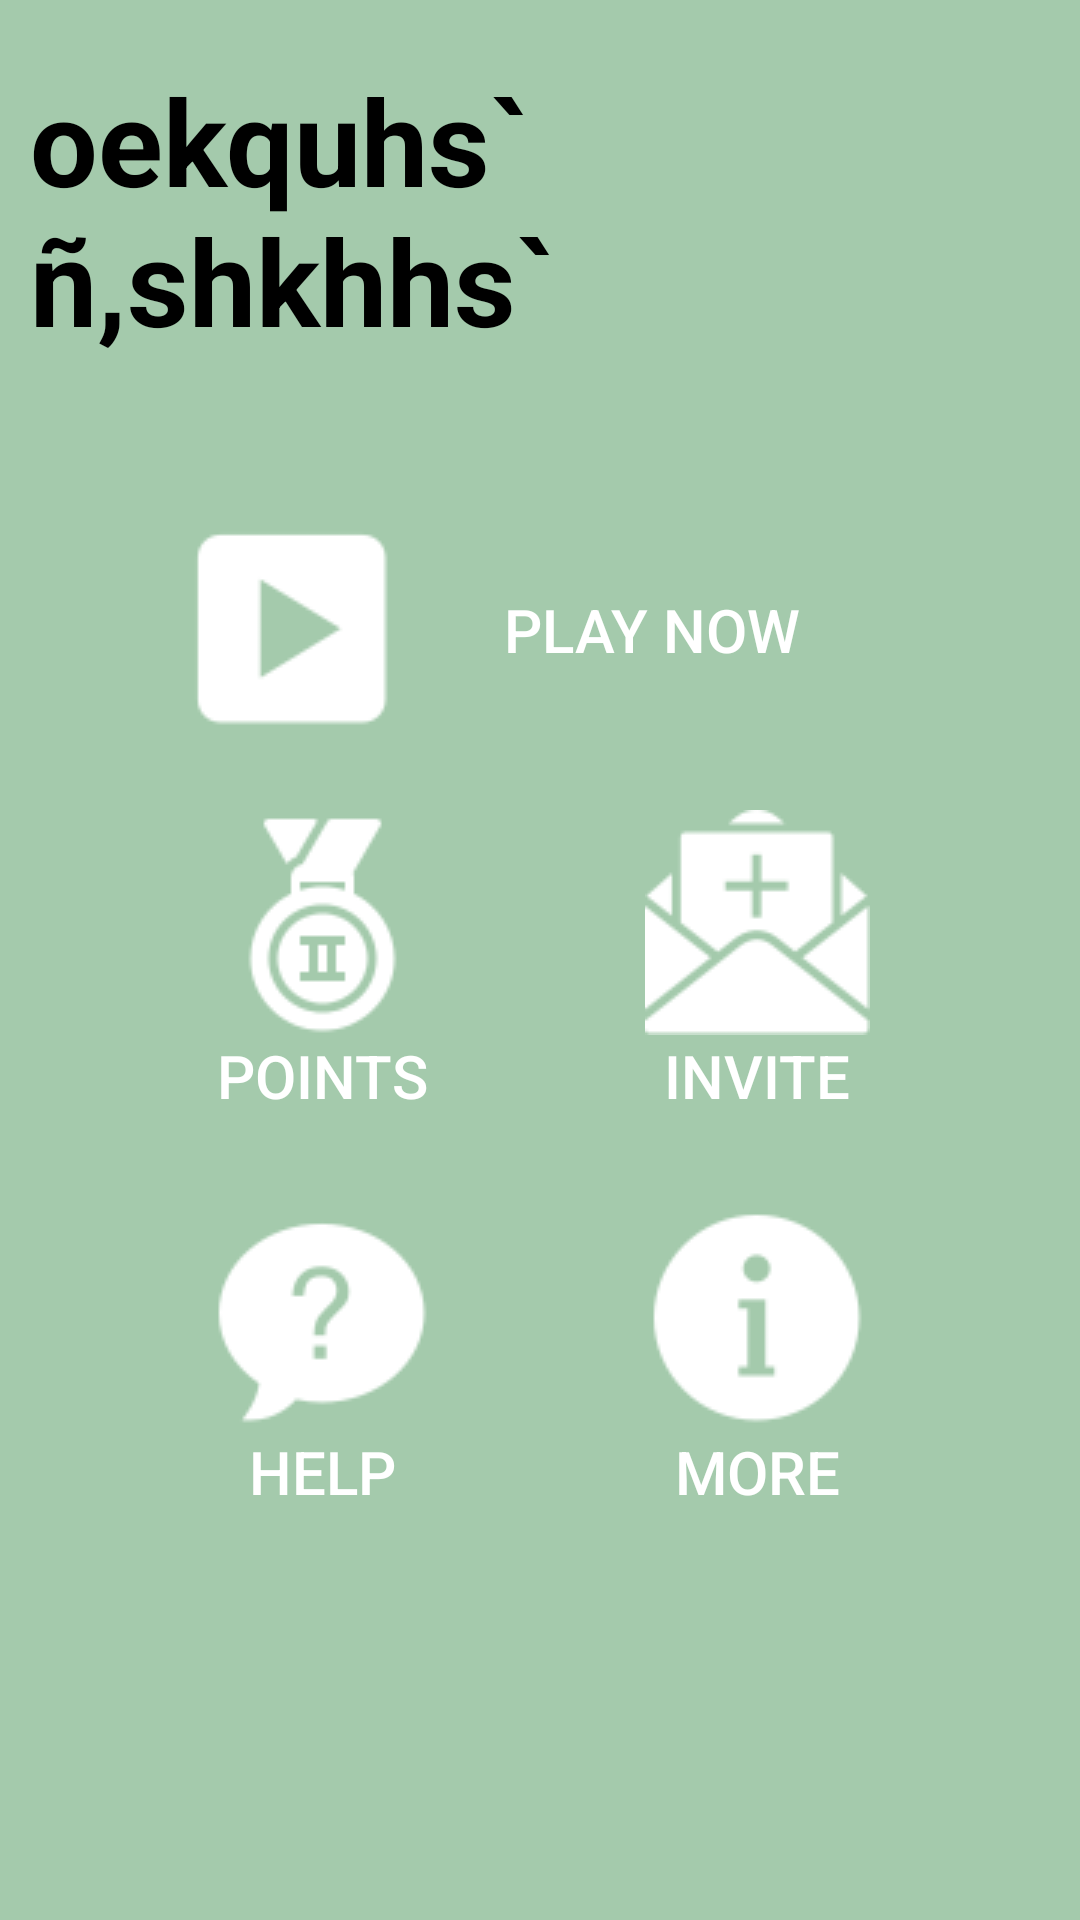

This screen was rendered from an Android layout file. Write that file and the resources it references.
<!-- AndroidManifest.xml: activity theme AppTheme -->
<!-- res/layout/activity_home.xml -->
<?xml version="1.0" encoding="utf-8"?>
<ScrollView xmlns:android="http://schemas.android.com/apk/res/android"
    xmlns:tools="http://schemas.android.com/tools"
    android:id="@+id/content_home"
    android:layout_width="match_parent"
    android:layout_height="match_parent"
    android:layout_gravity="center"
    android:background="@drawable/android_quiz_gradient_background"
    android:gravity="center"
    android:orientation="vertical"
    android:padding="10dp"
    tools:context="hms.quiz.client.activities.HomeActivity">

    <LinearLayout
        android:layout_width="match_parent"
        android:layout_height="wrap_content"
        android:gravity="center"
        android:orientation="vertical">

        <TextView
            android:id="@+id/sinhala_font_in_content_home"
            android:layout_width="wrap_content"
            android:layout_height="wrap_content"
            android:layout_gravity="center_horizontal"
            android:layout_marginTop="10dp"
            android:text="@string/activity_splash_app_name"
            android:textColor="@color/activity_home_head_text_color"
            android:textSize="40dp"
            android:textStyle="bold" />

        <Button
            android:id="@+id/play_now"
            android:layout_width="match_parent"
            android:layout_height="80dp"
            android:layout_marginLeft="30dp"
            android:layout_marginRight="30dp"
            android:layout_marginTop="50dp"
            android:background="@drawable/buttonshape"
            android:drawableLeft="@drawable/activity_home_start_icon"
            android:onClick="play"
            android:paddingLeft="20dp"
            android:paddingRight="20dp"
            android:text="@string/activity_home_play_now_button_text"
            android:textColor="@color/activity_home_buttons_text_color"
            android:textSize="20dp" />

        <LinearLayout
            android:layout_width="match_parent"
            android:layout_height="wrap_content"
            android:orientation="vertical"
            android:weightSum="2">

            <LinearLayout
                android:layout_width="match_parent"
                android:layout_height="wrap_content"
                android:layout_marginLeft="30dp"
                android:layout_marginRight="30dp"
                android:layout_marginTop="10dp"
                android:layout_weight="1"
                android:orientation="horizontal"
                android:weightSum="2">

                <Button
                    android:layout_width="match_parent"
                    android:layout_height="wrap_content"
                    android:layout_gravity="center"
                    android:layout_marginRight="5dp"
                    android:layout_weight="1"
                    android:background="@drawable/buttonshape"
                    android:drawableTop="@drawable/activity_home_points_icon"
                    android:onClick="checkScore"
                    android:padding="10dp"
                    android:text="@string/activity_home_point_button_text"
                    android:textColor="@color/activity_home_buttons_text_color"
                    android:textSize="20dp" />

                <Button
                    android:layout_width="match_parent"
                    android:layout_height="wrap_content"
                    android:layout_gravity="center"
                    android:layout_marginLeft="5dp"
                    android:layout_weight="1"
                    android:background="@drawable/buttonshape"
                    android:drawableTop="@drawable/activity_home_invite_icon"
                    android:onClick="inviteFriends"
                    android:padding="10dp"
                    android:text="@string/activity_home_invite_button_text"
                    android:textColor="@color/activity_home_buttons_text_color"
                    android:textSize="20dp" />

            </LinearLayout>

            <LinearLayout
                android:layout_width="match_parent"
                android:layout_height="wrap_content"
                android:layout_marginLeft="30dp"
                android:layout_marginRight="30dp"
                android:layout_marginTop="10dp"
                android:layout_weight="1"
                android:orientation="horizontal"
                android:weightSum="2">

                <Button
                    android:layout_width="match_parent"
                    android:layout_height="wrap_content"
                    android:layout_gravity="center"
                    android:layout_marginRight="5dp"
                    android:layout_weight="1"
                    android:background="@drawable/buttonshape"
                    android:drawableTop="@drawable/activity_home_help_icon"
                    android:onClick="getHelpForQuiz"
                    android:padding="10dp"
                    android:text="@string/activity_home_help_button_text"
                    android:textColor="@color/activity_home_buttons_text_color"
                    android:textSize="20dp" />

                <Button
                    android:layout_width="match_parent"
                    android:layout_height="wrap_content"
                    android:layout_gravity="center"
                    android:layout_marginLeft="5dp"
                    android:layout_weight="1"
                    android:background="@drawable/buttonshape"
                    android:drawableTop="@drawable/activity_home_more_icon"
                    android:onClick="viewMoreFeatures"
                    android:padding="10dp"
                    android:text="@string/activity_home_more_button_text"
                    android:textColor="@color/activity_home_buttons_text_color"
                    android:textSize="20dp" />

            </LinearLayout>

        </LinearLayout>
    </LinearLayout>

</ScrollView>
<!-- resources referenced by this layout -->
<resources>
  <color name="activity_home_buttons_text_color">#ffffff</color>
  <color name="activity_home_head_text_color">#000000</color>
  <!-- drawable activity_home_help_icon: png bitmap (drawable, 1665 bytes) -->
  <!-- drawable activity_home_invite_icon: png bitmap (drawable, 2010 bytes) -->
  <!-- drawable activity_home_more_icon: png bitmap (drawable, 1459 bytes) -->
  <!-- drawable activity_home_points_icon: png bitmap (drawable, 1872 bytes) -->
  <!-- drawable activity_home_start_icon: png bitmap (drawable, 862 bytes) -->
  <!-- drawable android_quiz_gradient_background (drawable) -->
  <?xml version="1.0" encoding="utf-8"?>
  <shape xmlns:android="http://schemas.android.com/apk/res/android" android:shape="rectangle" >
  
      <gradient
          android:angle="45"
          android:centerX="35%"
          android:centerColor="#A4CAAC"
          android:startColor="#A4CAAC"
          android:endColor="#A4CAAC"
          android:type="linear"
          />
  
  </shape>
  <string name="activity_home_help_button_text">Help</string>
  <string name="activity_home_invite_button_text">Invite</string>
  <string name="activity_home_more_button_text">More</string>
  <string name="activity_home_play_now_button_text">PLAY NOW</string>
  <string name="activity_home_point_button_text">Points</string>
  <string name="activity_splash_app_name">oekquhs` ñ,shkhhs`</string>
  <style name="AppTheme" parent="Theme.AppCompat.Light.DarkActionBar">
          
          <item name="colorPrimary">@color/color_primary</item>
          <item name="colorPrimaryDark">@color/color_primary_dark</item>
          <item name="colorAccent">@color/color_accent</item>
          <item name="windowActionBar">false</item>
          <item name="windowNoTitle">true</item>
      </style>
  <color name="color_primary">#3F51B5</color>
  <color name="color_primary_dark">#303F9F</color>
  <color name="color_accent">#FF4081</color>
</resources>
